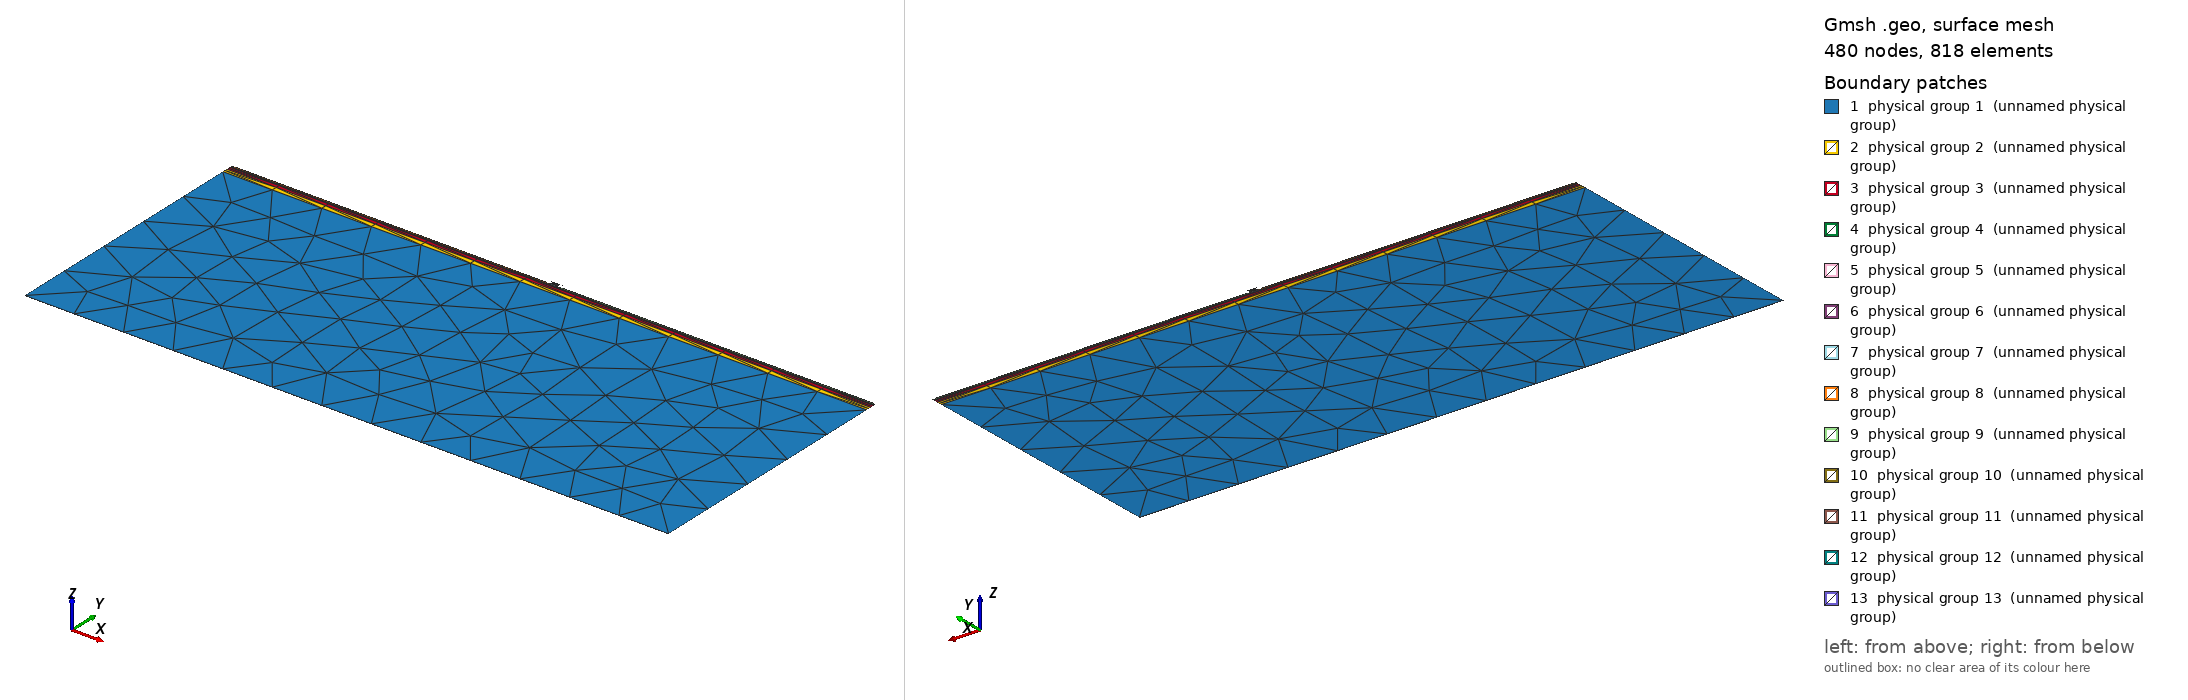

Gmsh geometry script, surface-meshed: 480 nodes, 818 surface elements. Boundary patches (legend numbers): 1 physical group 1 (unnamed physical group), 2 physical group 2 (unnamed physical group), 3 physical group 3 (unnamed physical group), 4 physical group 4 (unnamed physical group), 5 physical group 5 (unnamed physical group), 6 physical group 6 (unnamed physical group), 7 physical group 7 (unnamed physical group), 8 physical group 8 (unnamed physical group), 9 physical group 9 (unnamed physical group), 10 physical group 10 (unnamed physical group), 11 physical group 11 (unnamed physical group), 12 physical group 12 (unnamed physical group), 13 physical group 13 (unnamed physical group). Left view from above one corner, right view from below the opposite corner. Legend entries are the model's physical surfaces. The drawing asked Gmsh for element sizes between 1% and 20% of the model's largest extent; the script's own settings can give other sizes.

=== model.geo (drawn) ===
SetFactory("Built-in");
Point(1) = {-125,-0.25,0,1};
Point(2) = {-125,0,0,1};
Point(3) = {-125,100,0,1};
Point(4) = {-125,102,0,1};
Point(5) = {-125,103.5,0,1};
Point(6) = {-125,103.75,0,1};
Point(7) = {-125,103.83,0,1};
Point(8) = {-125,104.08,0,1};
Point(9) = {-125,104.63,0,1};
Point(10) = {-123.5,104.63,0,1};
Point(11) = {-123.5,104.88,0,1};
Point(12) = {-3,104.63,0,1};
Point(13) = {-3,104.88,0,1};
Point(14) = {-2.4,105.83,0,1};
Point(15) = {-2.4,106.08,0,1};
Point(16) = {-1.5,104.08,0,1};
Point(17) = {-1.5,104.63,0,1};
Point(18) = {-1.5,105.83,0,1};
Point(19) = {1.5,104.08,0,1};
Point(20) = {1.5,104.63,0,1};
Point(21) = {1.5,105.83,0,1};
Point(22) = {2.4,105.83,0,1};
Point(23) = {2.4,106.08,0,1};
Point(24) = {3,104.63,0,1};
Point(25) = {3,104.88,0,1};
Point(26) = {123.5,104.63,0,1};
Point(27) = {123.5,104.88,0,1};
Point(28) = {125,-0.25,0,1};
Point(29) = {125,0,0,1};
Point(30) = {125,100,0,1};
Point(31) = {125,102,0,1};
Point(32) = {125,103.5,0,1};
Point(33) = {125,103.75,0,1};
Point(34) = {125,103.83,0,1};
Point(35) = {125,104.08,0,1};
Point(36) = {125,104.63,0,1};
Line(1) = {2,29};
Line(2) = {29,30};
Line(3) = {3,30};
Line(4) = {2,3};
Line(5) = {30,31};
Line(6) = {4,31};
Line(7) = {3,4};
Line(8) = {31,32};
Line(9) = {5,32};
Line(10) = {4,5};
Line(11) = {32,33};
Line(12) = {6,33};
Line(13) = {5,6};
Line(14) = {33,34};
Line(15) = {7,34};
Line(16) = {6,7};
Line(17) = {34,35};
Line(18) = {19,35};
Line(19) = {16,19};
Line(20) = {8,16};
Line(21) = {7,8};
Line(22) = {19,20};
Line(23) = {20,21};
Line(24) = {18,21};
Line(25) = {17,18};
Line(26) = {16,17};
Line(27) = {12,17};
Line(28) = {10,12};
Line(29) = {9,10};
Line(30) = {8,9};
Line(31) = {35,36};
Line(32) = {26,36};
Line(33) = {24,26};
Line(34) = {20,24};
Line(35) = {12,13};
Line(36) = {11,13};
Line(37) = {10,11};
Line(38) = {26,27};
Line(39) = {25,27};
Line(40) = {24,25};
Line(41) = {14,18};
Line(42) = {21,22};
Line(43) = {22,23};
Line(44) = {15,23};
Line(45) = {14,15};
Line(46) = {1,28};
Line(47) = {28,29};
Line(48) = {1,2};
Curve Loop(1) = {1,2,-3,-4};
Plane Surface(1) = {1};
Physical Surface(1) = {1};
Curve Loop(2) = {3,5,-6,-7};
Plane Surface(2) = {2};
Physical Surface(2) = {2};
Curve Loop(3) = {6,8,-9,-10};
Plane Surface(3) = {3};
Physical Surface(3) = {3};
Curve Loop(4) = {9,11,-12,-13};
Plane Surface(4) = {4};
Physical Surface(4) = {4};
Curve Loop(5) = {12,14,-15,-16};
Plane Surface(5) = {5};
Physical Surface(5) = {5};
Curve Loop(6) = {15,17,-18,-19,-20,-21};
Plane Surface(6) = {6};
Physical Surface(6) = {6};
Curve Loop(7) = {19,22,23,-24,-25,-26};
Plane Surface(7) = {7};
Physical Surface(7) = {7};
Curve Loop(8) = {20,26,-27,-28,-29,-30};
Plane Surface(8) = {8};
Physical Surface(8) = {8};
Curve Loop(9) = {18,31,-32,-33,-34,-22};
Plane Surface(9) = {9};
Physical Surface(9) = {9};
Curve Loop(10) = {28,35,-36,-37};
Plane Surface(10) = {10};
Physical Surface(10) = {10};
Curve Loop(11) = {33,38,-39,-40};
Plane Surface(11) = {11};
Physical Surface(11) = {11};
Curve Loop(12) = {41,24,42,43,-44,-45};
Plane Surface(12) = {12};
Physical Surface(12) = {12};
Curve Loop(13) = {46,47,-1,-48};
Plane Surface(13) = {13};
Physical Surface(13) = {13};
Transfinite Curve {1} = 14;
Transfinite Curve {2} = 6;
Transfinite Curve {3} = 14;
Transfinite Curve {4} = 6;
Transfinite Curve {5} = 3;
Transfinite Curve {6} = 14;
Transfinite Curve {7} = 3;
Transfinite Curve {8} = 3;
Transfinite Curve {9} = 14;
Transfinite Curve {10} = 3;
Transfinite Curve {11} = 3;
Transfinite Curve {12} = 14;
Transfinite Curve {13} = 3;
Transfinite Curve {14} = 3;
Transfinite Curve {15} = 14;
Transfinite Curve {16} = 3;
Transfinite Curve {17} = 3;
Transfinite Curve {18} = 8;
Transfinite Curve {19} = 5;
Transfinite Curve {20} = 8;
Transfinite Curve {21} = 3;
Transfinite Curve {22} = 3;
Transfinite Curve {23} = 3;
Transfinite Curve {24} = 25;
Transfinite Curve {25} = 3;
Transfinite Curve {26} = 3;
Transfinite Curve {27} = 2;
Transfinite Curve {28} = 8;
Transfinite Curve {29} = 2;
Transfinite Curve {30} = 3;
Transfinite Curve {31} = 3;
Transfinite Curve {32} = 2;
Transfinite Curve {33} = 8;
Transfinite Curve {34} = 2;
Transfinite Curve {35} = 3;
Transfinite Curve {36} = 8;
Transfinite Curve {37} = 3;
Transfinite Curve {38} = 3;
Transfinite Curve {39} = 8;
Transfinite Curve {40} = 3;
Transfinite Curve {41} = 9;
Transfinite Curve {42} = 9;
Transfinite Curve {43} = 3;
Transfinite Curve {44} = 40;
Transfinite Curve {45} = 3;
Transfinite Curve {46} = 14;
Transfinite Curve {47} = 3;
Transfinite Curve {48} = 3;
Field[1] = Distance;
Field[1].CurvesList = {5};
Field[1].Sampling = 2000;
Field[2] = MathEval;
Field[2].F = "Min(20.0, 1.0+1.0*F1)";
Field[3] = Restrict;
Field[3].InField = 2;
Field[3].SurfacesList = {2};
Field[4] = Distance;
Field[4].CurvesList = {7};
Field[4].Sampling = 2000;
Field[5] = MathEval;
Field[5].F = "Min(20.0, 1.0+1.0*F4)";
Field[6] = Restrict;
Field[6].InField = 5;
Field[6].SurfacesList = {2};
Field[7] = Distance;
Field[7].CurvesList = {8};
Field[7].Sampling = 2000;
Field[8] = MathEval;
Field[8].F = "Min(20.0, 0.75+1.0*F7)";
Field[9] = Restrict;
Field[9].InField = 8;
Field[9].SurfacesList = {3};
Field[10] = Distance;
Field[10].CurvesList = {10};
Field[10].Sampling = 2000;
Field[11] = MathEval;
Field[11].F = "Min(20.0, 0.75+1.0*F10)";
Field[12] = Restrict;
Field[12].InField = 11;
Field[12].SurfacesList = {3};
Field[13] = Distance;
Field[13].CurvesList = {11};
Field[13].Sampling = 2000;
Field[14] = MathEval;
Field[14].F = "Min(20.0, 0.125+1.0*F13)";
Field[15] = Restrict;
Field[15].InField = 14;
Field[15].SurfacesList = {4};
Field[16] = Distance;
Field[16].CurvesList = {13};
Field[16].Sampling = 2000;
Field[17] = MathEval;
Field[17].F = "Min(20.0, 0.125+1.0*F16)";
Field[18] = Restrict;
Field[18].InField = 17;
Field[18].SurfacesList = {4};
Field[19] = Distance;
Field[19].CurvesList = {14};
Field[19].Sampling = 2000;
Field[20] = MathEval;
Field[20].F = "Min(20.0, 0.03999999999999915+1.0*F19)";
Field[21] = Restrict;
Field[21].InField = 20;
Field[21].SurfacesList = {5};
Field[22] = Distance;
Field[22].CurvesList = {16};
Field[22].Sampling = 2000;
Field[23] = MathEval;
Field[23].F = "Min(20.0, 0.03999999999999915+1.0*F22)";
Field[24] = Restrict;
Field[24].InField = 23;
Field[24].SurfacesList = {5};
Field[25] = Distance;
Field[25].CurvesList = {17};
Field[25].Sampling = 2000;
Field[26] = MathEval;
Field[26].F = "Min(20.0, 0.125+1.0*F25)";
Field[27] = Restrict;
Field[27].InField = 26;
Field[27].SurfacesList = {6};
Field[28] = Distance;
Field[28].CurvesList = {21};
Field[28].Sampling = 2000;
Field[29] = MathEval;
Field[29].F = "Min(20.0, 0.125+1.0*F28)";
Field[30] = Restrict;
Field[30].InField = 29;
Field[30].SurfacesList = {6};
Field[31] = Distance;
Field[31].CurvesList = {19};
Field[31].Sampling = 2000;
Field[32] = MathEval;
Field[32].F = "Min(20.0, 0.875+1.0*F31)";
Field[33] = Restrict;
Field[33].InField = 32;
Field[33].SurfacesList = {7};
Field[34] = Distance;
Field[34].CurvesList = {22,23};
Field[34].Sampling = 2000;
Field[35] = MathEval;
Field[35].F = "Min(20.0, 0.875+1.0*F34)";
Field[36] = Restrict;
Field[36].InField = 35;
Field[36].SurfacesList = {7};
Field[37] = Distance;
Field[37].CurvesList = {24};
Field[37].Sampling = 2000;
Field[38] = MathEval;
Field[38].F = "Min(20.0, 0.875+1.0*F37)";
Field[39] = Restrict;
Field[39].InField = 38;
Field[39].SurfacesList = {7};
Field[40] = Distance;
Field[40].CurvesList = {25,26};
Field[40].Sampling = 2000;
Field[41] = MathEval;
Field[41].F = "Min(20.0, 0.875+1.0*F40)";
Field[42] = Restrict;
Field[42].InField = 41;
Field[42].SurfacesList = {7};
Field[43] = Distance;
Field[43].CurvesList = {26};
Field[43].Sampling = 2000;
Field[44] = MathEval;
Field[44].F = "Min(20.0, 0.2749999999999986+1.0*F43)";
Field[45] = Restrict;
Field[45].InField = 44;
Field[45].SurfacesList = {8};
Field[46] = Distance;
Field[46].CurvesList = {30};
Field[46].Sampling = 2000;
Field[47] = MathEval;
Field[47].F = "Min(20.0, 0.2749999999999986+1.0*F46)";
Field[48] = Restrict;
Field[48].InField = 47;
Field[48].SurfacesList = {8};
Field[49] = Distance;
Field[49].CurvesList = {31};
Field[49].Sampling = 2000;
Field[50] = MathEval;
Field[50].F = "Min(20.0, 0.2749999999999986+1.0*F49)";
Field[51] = Restrict;
Field[51].InField = 50;
Field[51].SurfacesList = {9};
Field[52] = Distance;
Field[52].CurvesList = {22};
Field[52].Sampling = 2000;
Field[53] = MathEval;
Field[53].F = "Min(20.0, 0.2749999999999986+1.0*F52)";
Field[54] = Restrict;
Field[54].InField = 53;
Field[54].SurfacesList = {9};
Field[55] = Distance;
Field[55].CurvesList = {35};
Field[55].Sampling = 2000;
Field[56] = MathEval;
Field[56].F = "Min(20.0, 0.125+1.0*F55)";
Field[57] = Restrict;
Field[57].InField = 56;
Field[57].SurfacesList = {10};
Field[58] = Distance;
Field[58].CurvesList = {37};
Field[58].Sampling = 2000;
Field[59] = MathEval;
Field[59].F = "Min(20.0, 0.125+1.0*F58)";
Field[60] = Restrict;
Field[60].InField = 59;
Field[60].SurfacesList = {10};
Field[61] = Distance;
Field[61].CurvesList = {38};
Field[61].Sampling = 2000;
Field[62] = MathEval;
Field[62].F = "Min(20.0, 0.125+1.0*F61)";
Field[63] = Restrict;
Field[63].InField = 62;
Field[63].SurfacesList = {11};
Field[64] = Distance;
Field[64].CurvesList = {40};
Field[64].Sampling = 2000;
Field[65] = MathEval;
Field[65].F = "Min(20.0, 0.125+1.0*F64)";
Field[66] = Restrict;
Field[66].InField = 65;
Field[66].SurfacesList = {11};
Field[67] = Distance;
Field[67].CurvesList = {41,24,42};
Field[67].Sampling = 2000;
Field[68] = MathEval;
Field[68].F = "Min(20.0, 0.125+1.0*F67)";
Field[69] = Restrict;
Field[69].InField = 68;
Field[69].SurfacesList = {12};
Field[70] = Distance;
Field[70].CurvesList = {43};
Field[70].Sampling = 2000;
Field[71] = MathEval;
Field[71].F = "Min(20.0, 0.125+1.0*F70)";
Field[72] = Restrict;
Field[72].InField = 71;
Field[72].SurfacesList = {12};
Field[73] = Distance;
Field[73].CurvesList = {44};
Field[73].Sampling = 2000;
Field[74] = MathEval;
Field[74].F = "Min(20.0, 0.125+1.0*F73)";
Field[75] = Restrict;
Field[75].InField = 74;
Field[75].SurfacesList = {12};
Field[76] = Distance;
Field[76].CurvesList = {45};
Field[76].Sampling = 2000;
Field[77] = MathEval;
Field[77].F = "Min(20.0, 0.125+1.0*F76)";
Field[78] = Restrict;
Field[78].InField = 77;
Field[78].SurfacesList = {12};
Field[79] = Distance;
Field[79].CurvesList = {47};
Field[79].Sampling = 2000;
Field[80] = MathEval;
Field[80].F = "Min(20.0, 0.125+1.0*F79)";
Field[81] = Restrict;
Field[81].InField = 80;
Field[81].SurfacesList = {13};
Field[82] = Distance;
Field[82].CurvesList = {48};
Field[82].Sampling = 2000;
Field[83] = MathEval;
Field[83].F = "Min(20.0, 0.125+1.0*F82)";
Field[84] = Restrict;
Field[84].InField = 83;
Field[84].SurfacesList = {13};
Field[85] = MathEval;
Field[85].F = "20.0";
Field[86] = Min; Field[86].FieldsList = {3,6,9,12,15,18,21,24,27,30,33,36,39,42,45,48,51,54,57,60,63,66,69,72,75,78,81,84,85}; Background Field = 86;
Mesh.MeshSizeFromPoints=0; Mesh.MeshSizeFromCurvature=0; Mesh.MeshSizeExtendFromBoundary=0;
Mesh.MeshSizeMin=0.02; Mesh.MeshSizeMax=40.0; Mesh.Algorithm=5; Mesh.MshFileVersion=2.2;
